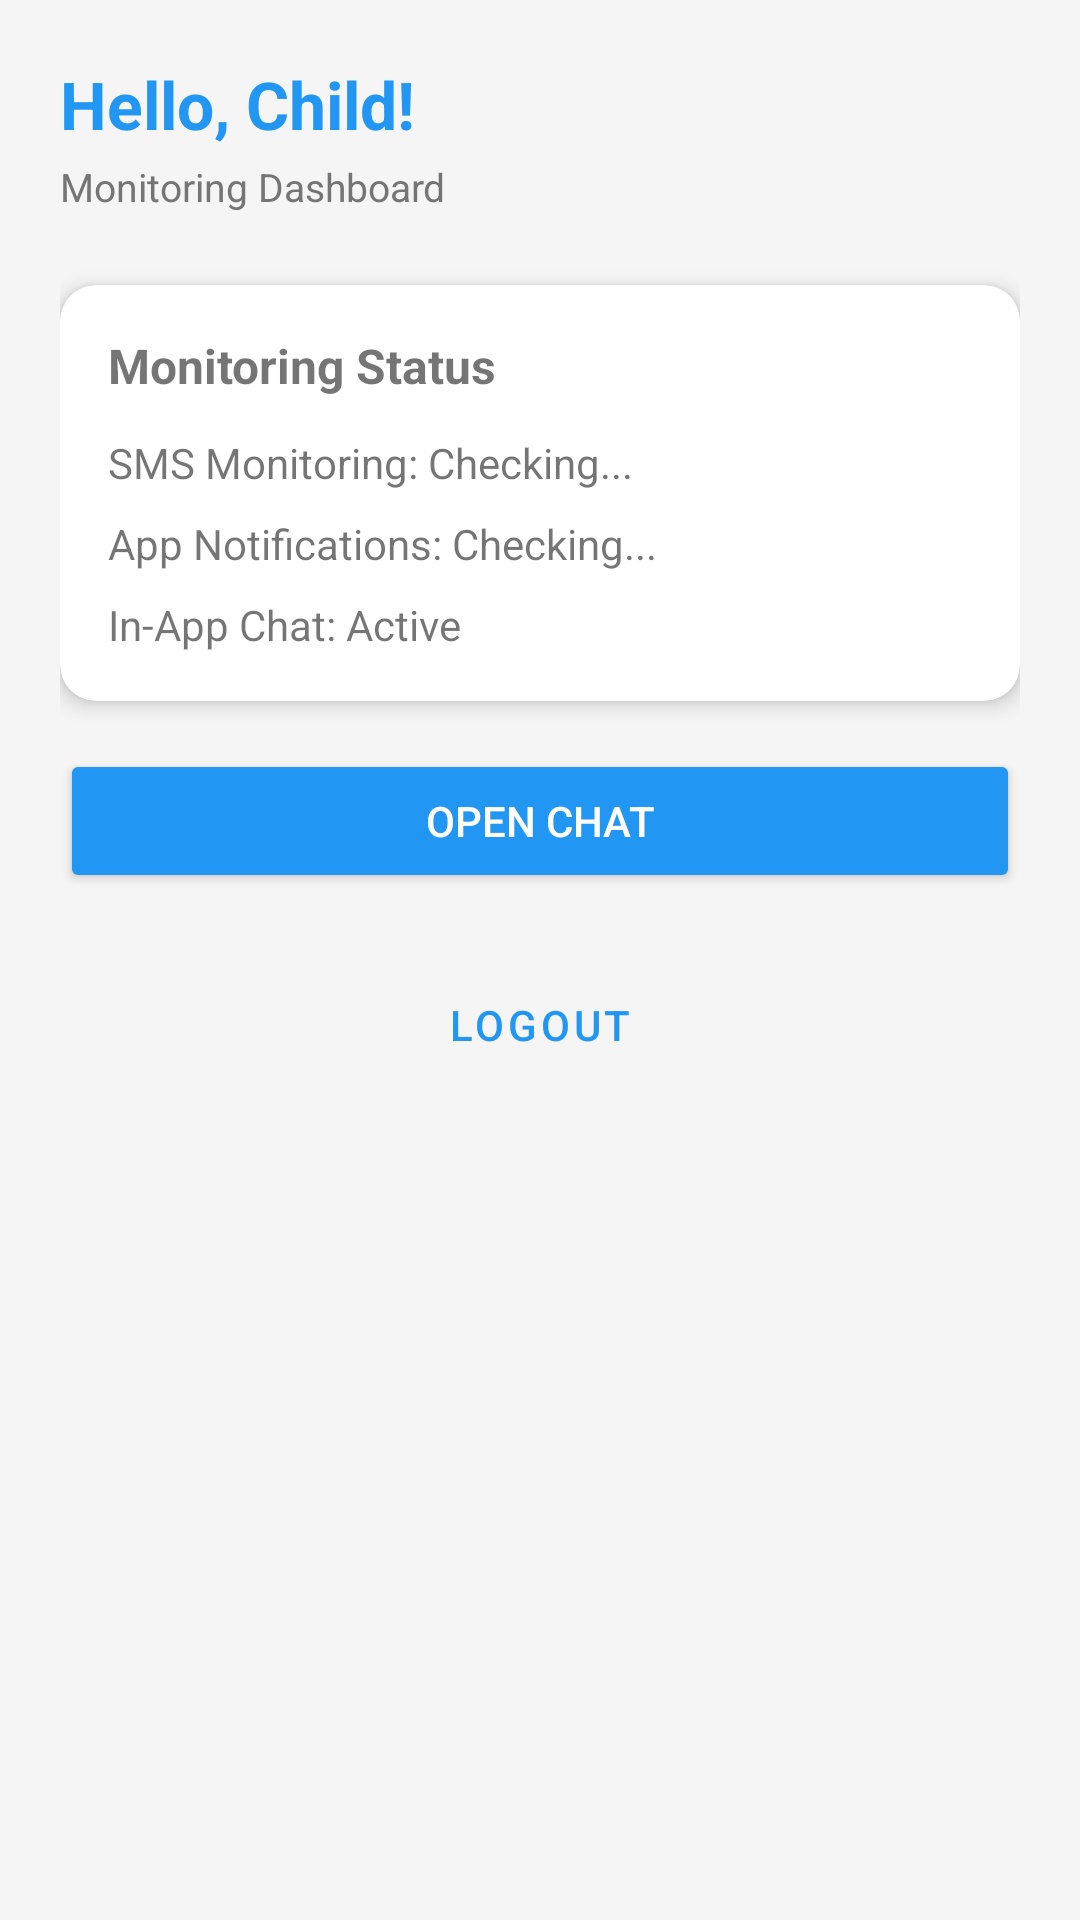

Here is an Android app screen rendered from its layout file. Give the layout XML and the strings, colors and styles it references.
<!-- AndroidManifest.xml: application theme Theme.ChildApp -->
<!-- res/layout/activity_main.xml -->
<?xml version="1.0" encoding="utf-8"?>
<ScrollView xmlns:android="http://schemas.android.com/apk/res/android"
    android:layout_width="match_parent"
    android:layout_height="match_parent"
    android:background="@color/background">

    <LinearLayout
        android:layout_width="match_parent"
        android:layout_height="wrap_content"
        android:orientation="vertical"
        android:padding="20dp">

        
        <TextView
            android:id="@+id/tv_child_name"
            android:layout_width="match_parent"
            android:layout_height="wrap_content"
            android:text="Hello, Child!"
            android:textColor="@color/primary"
            android:textSize="22sp"
            android:textStyle="bold"
            android:layout_marginBottom="4dp" />

        <TextView
            android:layout_width="match_parent"
            android:layout_height="wrap_content"
            android:text="Monitoring Dashboard"
            android:textColor="@color/text_secondary"
            android:textSize="13sp"
            android:layout_marginBottom="24dp" />

        
        <androidx.cardview.widget.CardView
            xmlns:app="http://schemas.android.com/apk/res-auto"
            android:layout_width="match_parent"
            android:layout_height="wrap_content"
            app:cardCornerRadius="12dp"
            app:cardElevation="4dp"
            android:layout_marginBottom="16dp">

            <LinearLayout
                android:layout_width="match_parent"
                android:layout_height="wrap_content"
                android:orientation="vertical"
                android:padding="16dp">

                <TextView
                    android:layout_width="wrap_content"
                    android:layout_height="wrap_content"
                    android:text="Monitoring Status"
                    android:textStyle="bold"
                    android:textSize="16sp"
                    android:layout_marginBottom="12dp" />

                
                <TextView
                    android:id="@+id/tv_sms_status"
                    android:layout_width="match_parent"
                    android:layout_height="wrap_content"
                    android:text="SMS Monitoring: Checking..."
                    android:textSize="14sp"
                    android:layout_marginBottom="8dp" />

                
                <TextView
                    android:id="@+id/tv_notif_status"
                    android:layout_width="match_parent"
                    android:layout_height="wrap_content"
                    android:text="App Notifications: Checking..."
                    android:textSize="14sp"
                    android:layout_marginBottom="8dp" />

                
                <TextView
                    android:id="@+id/tv_chat_status"
                    android:layout_width="match_parent"
                    android:layout_height="wrap_content"
                    android:text="In-App Chat: Active"
                    android:textSize="14sp" />

            </LinearLayout>
        </androidx.cardview.widget.CardView>

        
        <Button
            android:id="@+id/btn_grant_notif_access"
            android:layout_width="match_parent"
            android:layout_height="wrap_content"
            android:text="Grant Notification Access"
            android:backgroundTint="@color/warning"
            android:textColor="@color/white"
            android:layout_marginBottom="12dp"
            android:visibility="gone" />

        
        <Button
            android:id="@+id/btn_open_chat"
            android:layout_width="match_parent"
            android:layout_height="wrap_content"
            android:text="Open Chat"
            android:backgroundTint="@color/primary"
            android:textColor="@color/white"
            android:layout_marginBottom="12dp"
            android:padding="14dp" />

        
        <Button
            android:id="@+id/btn_logout"
            android:layout_width="match_parent"
            android:layout_height="wrap_content"
            android:text="Logout"
            style="@style/Widget.MaterialComponents.Button.OutlinedButton"
            android:layout_marginTop="8dp" />

    </LinearLayout>
</ScrollView>
<!-- resources referenced by this layout -->
<resources>
  <color name="background">#F5F5F5</color>
  <color name="primary">#2196F3</color>
  <color name="text_secondary">#757575</color>
  <color name="warning">#FF9800</color>
  <color name="white">#FFFFFF</color>
  <style name="Theme.ChildApp" parent="Theme.MaterialComponents.Light.DarkActionBar">
          <item name="colorPrimary">@color/primary</item>
          <item name="colorPrimaryDark">@color/primary_dark</item>
          <item name="colorAccent">@color/accent</item>
          <item name="android:windowBackground">@color/background</item>
      </style>
  <color name="primary_dark">#1976D2</color>
  <color name="accent">#03DAC5</color>
</resources>
